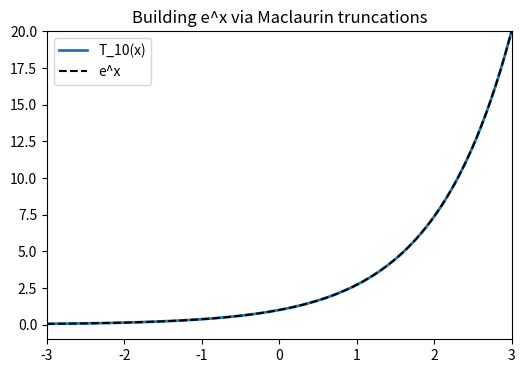

The matplotlib source for this figure:
# calc-05-taylor/animate_exp.py
import numpy as np
import matplotlib.pyplot as plt
from matplotlib.animation import FuncAnimation
from math import factorial

# domain & true curve
xs = np.linspace(-3, 3, 400)
true = np.exp(xs)

fig, ax = plt.subplots(figsize=(6, 4))
(line,) = ax.plot([], [], lw=2)
ax.plot(xs, true, "k--", label="e^x")
ax.set_xlim(-3, 3)
ax.set_ylim(-1, 20)
ax.set_title("Building e^x via Maclaurin truncations")
ax.legend()


def taylor_poly(x, n):
    return sum((x**k) / factorial(k) for k in range(n + 1))


def init():
    line.set_data([], [])
    return (line,)


def update(frame):
    y = taylor_poly(xs, frame)
    line.set_data(xs, y)
    line.set_label(f"T_{frame}(x)")
    ax.legend()
    return (line,)


anim = FuncAnimation(
    fig, update, frames=range(0, 11), init_func=init, interval=800, blit=True
)
anim.save("exp_taylor.gif", writer="pillow")
